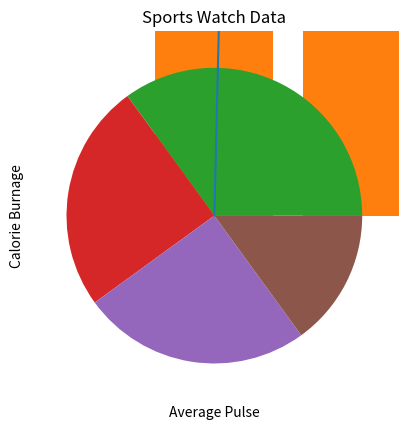

Source code (Python):
import matplotlib.pyplot as plt
import numpy as np

xpoints = np.array([0, 6])
ypoints = np.array([0, 250])

plt.plot(xpoints, ypoints)
plt.show()

import matplotlib.pyplot as plt
import numpy as np

xpoints = np.array([1, 8])
ypoints = np.array([3, 10])

plt.plot(xpoints, ypoints)
plt.show()

import matplotlib.pyplot as plt
import numpy as np

xpoints = np.array([1, 8])
ypoints = np.array([3, 10])

plt.plot(xpoints, ypoints, 'o')
plt.show()

import matplotlib.pyplot as plt
import numpy as np

xpoints = np.array([1, 2, 6, 8])
ypoints = np.array([3, 8, 1, 10])

plt.plot(xpoints, ypoints)
plt.show()


import matplotlib.pyplot as plt
import numpy as np

ypoints = np.array([3, 8, 1, 10])

plt.plot(ypoints, linestyle = 'dotted')
plt.show()

import numpy as np
import matplotlib.pyplot as plt

x = np.array([80, 85, 90, 95, 100, 105, 110, 115, 120, 125])
y = np.array([240, 250, 260, 270, 280, 290, 300, 310, 320, 330])

plt.plot(x, y)

plt.xlabel("Average Pulse")
plt.ylabel("Calorie Burnage")

plt.show()

import numpy as np
import matplotlib.pyplot as plt

x = np.array([80, 85, 90, 95, 100, 105, 110, 115, 120, 125])
y = np.array([240, 250, 260, 270, 280, 290, 300, 310, 320, 330])

plt.plot(x, y)

plt.title("Sports Watch Data")
plt.xlabel("Average Pulse")
plt.ylabel("Calorie Burnage")

plt.show()

import matplotlib.pyplot as plt
import numpy as np

x = np.array([5,7,8,7,2,17,2,9,4,11,12,9,6])
y = np.array([99,86,87,88,111,86,103,87,94,78,77,85,86])

plt.scatter(x, y)
plt.show()

import matplotlib.pyplot as plt
import numpy as np

x = np.array(["A", "B", "C", "D"])
y = np.array([3, 8, 1, 10])

plt.bar(x,y)
plt.show()

import matplotlib.pyplot as plt
import numpy as np

x = np.random.normal(170, 10, 250)

plt.hist(x)
plt.show() 

import matplotlib.pyplot as plt
import numpy as np

y = np.array([35, 25, 25, 15])

plt.pie(y)
plt.show() 